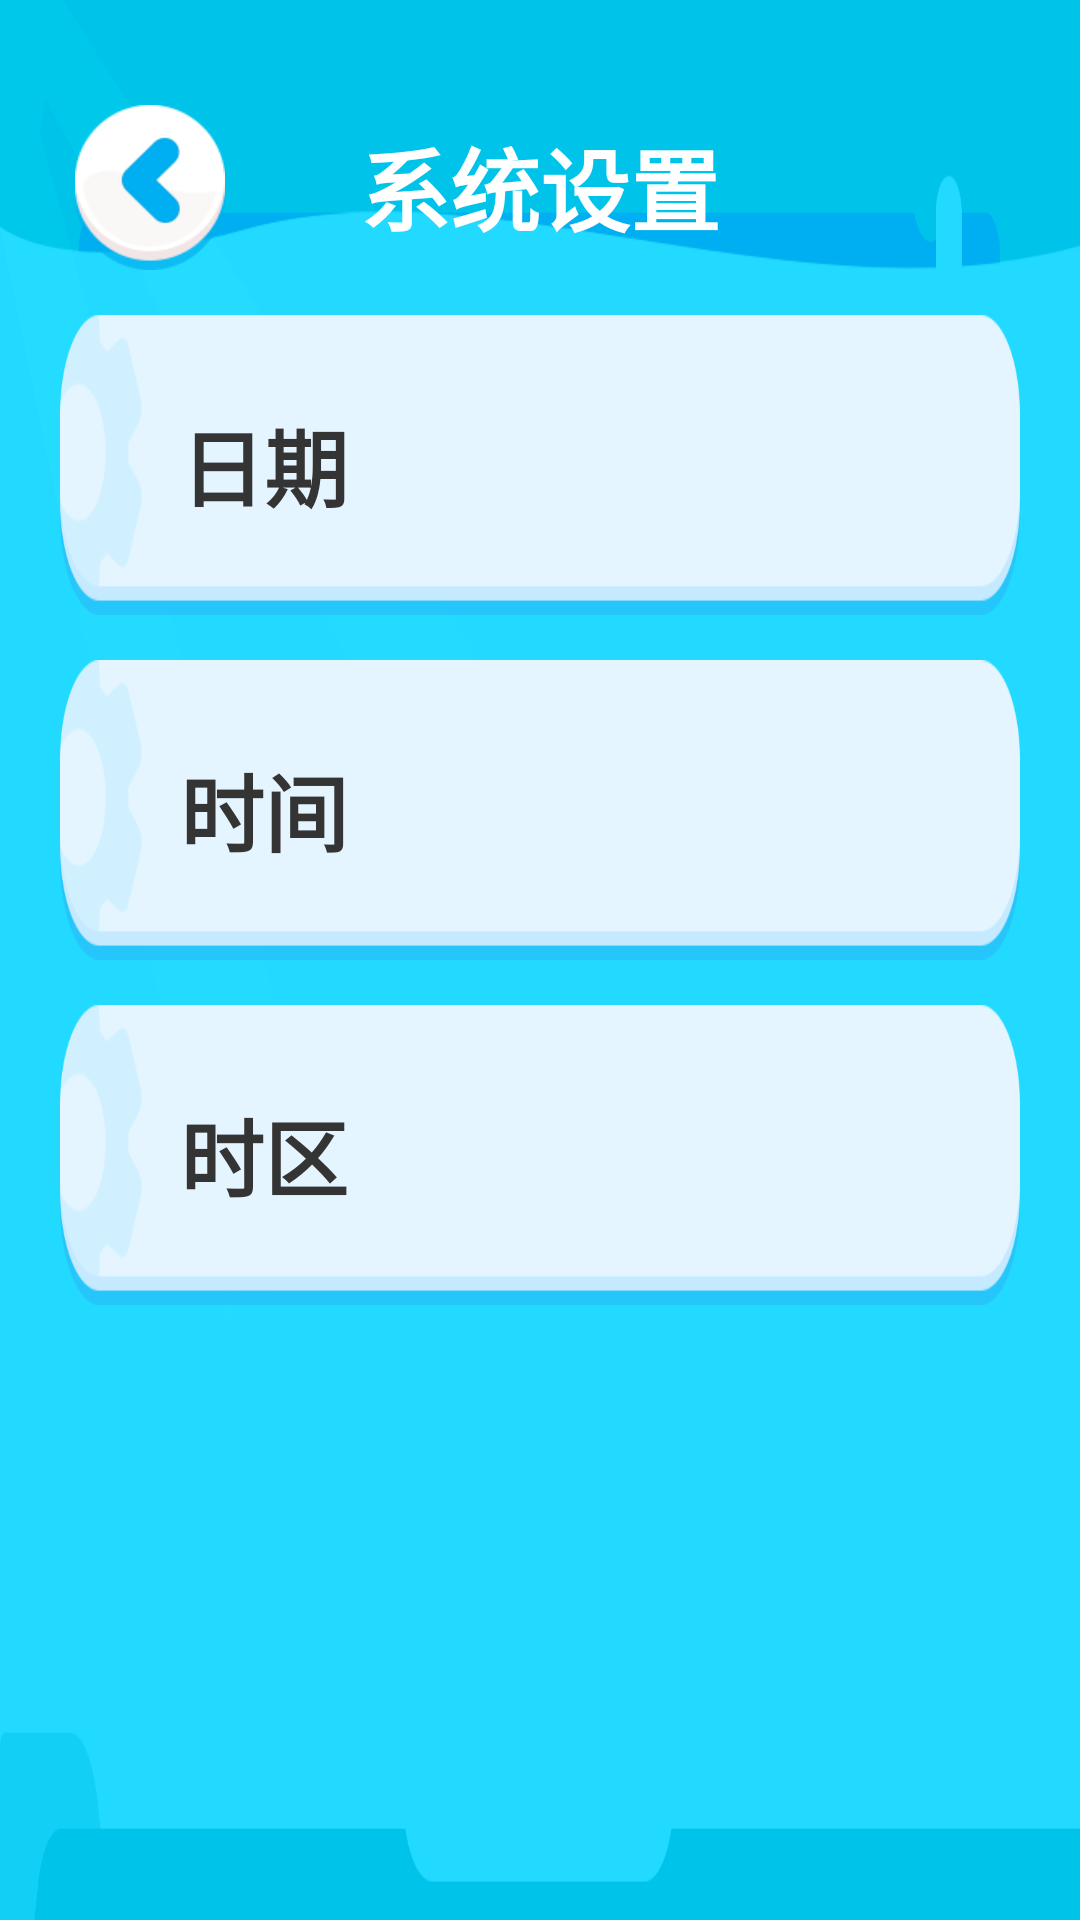

Write the Android layout XML for this screen, with the resource values it uses.
<!-- AndroidManifest.xml: application theme AppTheme -->
<!-- res/layout/activity_date_time.xml -->
<?xml version="1.0" encoding="utf-8"?>
<LinearLayout xmlns:android="http://schemas.android.com/apk/res/android"
    android:layout_width="fill_parent"
    android:layout_height="fill_parent"
    android:background="@drawable/bg_bg"
    android:orientation="horizontal">

    <LinearLayout
        android:layout_width="fill_parent"
        android:layout_height="wrap_content"
        android:orientation="vertical">

        <include layout="@layout/layout_tittle_bg" />

        


        <LinearLayout
            android:id="@+id/view_date"
            android:layout_width="wrap_content"
            android:layout_height="100.0dip"
            android:layout_gravity="center_horizontal"
            android:layout_marginStart="20.0dip"
            android:layout_marginTop="15.0dip"
            android:layout_marginEnd="20.0dip"
            android:background="@drawable/bg_settings"
            android:gravity="center"
            android:orientation="horizontal">

            <TextView
                android:layout_width="0.0dip"
                android:layout_height="wrap_content"
                android:layout_marginStart="40.0dip"
                android:layout_weight="1.0"
                android:gravity="center_vertical"
                android:text="日期"
                android:textColor="@color/txt_color"
                android:textSize="28.0sp"
                android:textStyle="bold" />

            <TextView
                android:id="@+id/date"
                android:layout_width="0.0dip"
                android:layout_height="wrap_content"
                android:layout_marginStart="40.0dip"
                android:layout_weight="1.0"
                android:gravity="center_vertical"
                android:text=""
                android:textColor="@color/txt_color"
                android:textSize="28.0sp" />

        </LinearLayout>

        <LinearLayout
            android:id="@+id/view_time"
            android:layout_width="wrap_content"
            android:layout_height="100.0dip"
            android:layout_gravity="center_horizontal"
            android:layout_marginStart="20.0dip"
            android:layout_marginTop="15.0dip"
            android:layout_marginEnd="20.0dip"
            android:background="@drawable/bg_settings"
            android:gravity="center"
            android:orientation="horizontal">

            <TextView
                android:layout_width="0.0dip"
                android:layout_height="wrap_content"
                android:layout_marginStart="40.0dip"
                android:layout_weight="1.0"
                android:gravity="center_vertical"
                android:text="时间"
                android:textColor="@color/txt_color"
                android:textSize="28.0sp"
                android:textStyle="bold" />

            <TextView
                android:id="@+id/time"
                android:layout_width="0.0dip"
                android:layout_height="wrap_content"
                android:layout_marginStart="40.0dip"
                android:layout_weight="1.0"
                android:gravity="center_vertical"
                android:text=""
                android:textColor="@color/txt_color"
                android:textSize="28.0sp" />

        </LinearLayout>

        <LinearLayout
            android:id="@+id/view_time_zone"
            android:layout_width="wrap_content"
            android:layout_height="100.0dip"
            android:layout_gravity="center_horizontal"
            android:layout_marginStart="20.0dip"
            android:layout_marginTop="15.0dip"
            android:layout_marginEnd="20.0dip"
            android:background="@drawable/bg_settings"
            android:gravity="center"
            android:orientation="horizontal">

            <TextView
                android:layout_width="0.0dip"
                android:layout_height="wrap_content"
                android:layout_marginStart="40.0dip"
                android:layout_weight="1.0"
                android:gravity="center_vertical"
                android:text="时区"
                android:textColor="@color/txt_color"
                android:textSize="28.0sp"
                android:textStyle="bold" />

            <TextView
                android:id="@+id/time_zone"
                android:layout_width="0.0dip"
                android:layout_height="wrap_content"
                android:layout_marginStart="40.0dip"
                android:layout_weight="1.0"
                android:gravity="center_vertical"
                android:text=""
                android:textColor="@color/txt_color"
                android:textSize="28.0sp" />

            
        </LinearLayout>
    </LinearLayout>
</LinearLayout>
<!-- res/layout/layout_tittle_bg.xml (included above) -->
<?xml version="1.0" encoding="utf-8"?>
<LinearLayout xmlns:android="http://schemas.android.com/apk/res/android"
    android:layout_width="fill_parent"
    android:layout_height="wrap_content"
    android:background="@null"
    android:orientation="vertical">

    <RelativeLayout
        android:layout_width="fill_parent"
        android:layout_height="wrap_content"
        android:layout_marginTop="35.0dip"
        android:gravity="center_vertical"
        android:orientation="horizontal">

        <ImageView
            android:id="@+id/img_back_icon"
            android:layout_width="50.0dip"
            android:layout_height="55.0dip"
            android:layout_marginStart="25.0dip"
            android:background="@drawable/btn_selector_bg" />

        <TextView
            android:id="@+id/txt_tittle_name"
            android:layout_width="wrap_content"
            android:layout_height="wrap_content"
            android:layout_centerHorizontal="true"
            android:layout_gravity="center"
            android:layout_marginTop="5.0dip"
            android:text="@string/app_name"
            android:textColor="@color/white"
            android:textSize="30.0sp"
            android:textStyle="bold" />
    </RelativeLayout>
</LinearLayout>
<!-- resources referenced by this layout -->
<resources>
  <color name="black">#FF000000</color>
  <color name="txt_color">#ff343434</color>
  <color name="white">#FFFFFFFF</color>
  <!-- drawable bg_bg: png bitmap (drawable-hdpi, 29921 bytes) -->
  <!-- drawable bg_settings: png bitmap (drawable-hdpi, 7362 bytes) -->
  <!-- drawable btn_arrow: png bitmap (drawable-hdpi, 684 bytes) -->
  <!-- drawable btn_selector_bg (drawable) -->
  <?xml version="1.0" encoding="utf-8"?>
  <selector
    xmlns:android="http://schemas.android.com/apk/res/android">
      <item android:state_pressed="false">
          <layer-list>
              <item android:height="55.0dip" android:width="50.0dip" android:drawable="@drawable/btn_return" />
          </layer-list>
      </item>
      <item android:state_pressed="true">
          <layer-list>
              <item android:height="45.0dip" android:width="40.0dip" android:drawable="@drawable/btn_return" />
          </layer-list>
      </item>
  </selector>
  <!-- drawable thumb (drawable) -->
  <?xml version="1.0" encoding="utf-8"?>
  <selector
    xmlns:android="http://schemas.android.com/apk/res/android">
      <item android:state_enabled="true" android:state_checked="true" android:drawable="@drawable/thumb_on" />
      <item android:state_enabled="false" android:drawable="@drawable/thumb_off" />
  </selector>
  <!-- drawable track (drawable) -->
  <?xml version="1.0" encoding="utf-8"?>
  <selector
    xmlns:android="http://schemas.android.com/apk/res/android">
      <item android:state_enabled="true" android:state_checked="true" android:drawable="@drawable/switch_track_on" />
      <item android:state_enabled="false" android:state_checked="false" android:drawable="@drawable/switch_track_off" />
  </selector>
  <string name="app_name">系统设置</string>
  <style name="AppTheme" parent="Theme.AppCompat.Light.NoActionBar">
          <item name="colorPrimary">@color/WhiteSmoke</item>
          <item name="colorPrimaryDark">@color/black</item>
      </style>
  <!-- drawable btn_return: png bitmap (drawable-hdpi, 4774 bytes) -->
  <!-- drawable thumb_on (drawable) -->
  <?xml version="1.0" encoding="utf-8"?>
  <shape android:shape="rectangle"
    xmlns:android="http://schemas.android.com/apk/res/android">
      <size android:height="42.0dip" android:width="42.0dip" />
      <corners android:radius="25.0dip" />
      <gradient android:startColor="@color/white" android:endColor="@color/white" android:angle="0.0" />
      <stroke android:width="3.0dip" android:color="@color/color58ABF6" />
  </shape>
  <!-- drawable thumb_off (drawable) -->
  <?xml version="1.0" encoding="utf-8"?>
  <shape android:shape="rectangle"
    xmlns:android="http://schemas.android.com/apk/res/android">
      <size android:height="42.0dip" android:width="42.0dip" />
      <corners android:radius="25.0dip" />
      <gradient android:startColor="#ffffffff" android:endColor="#ffffffff" android:angle="0.0" />
      <stroke android:width="3.0dip" android:color="@color/color8994A4" />
  </shape>
  <!-- drawable switch_track_on (drawable) -->
  <?xml version="1.0" encoding="utf-8"?>
  <shape
    xmlns:android="http://schemas.android.com/apk/res/android">
      <size android:height="42.0dip" />
      <corners android:radius="35.0dip" />
      <gradient android:startColor="@color/color58ABF6" android:endColor="@color/color58ABF6" android:angle="0.0" />
  </shape>
  <!-- drawable switch_track_off (drawable) -->
  <?xml version="1.0" encoding="utf-8"?>
  <shape
    xmlns:android="http://schemas.android.com/apk/res/android">
      <size android:height="42.0dip" />
      <corners android:radius="35.0dip" />
      <gradient android:startColor="@color/color8994A4" android:endColor="@color/color8994A4" android:angle="0.0" />
  </shape>
  <color name="WhiteSmoke">#FFF5F5F5</color>
  <color name="color58ABF6">#FF58ABF6</color>
  <color name="color8994A4">#FF8994A4</color>
</resources>
